20-way image classification set "split_data" from GitHub (sepehrtaji-dev/Laliga_teams_logo_CNN); label vocabulary: Athletic Bilbao, Atletico Madrid, Barcelona, Celta Vigo, Deportivo Alaves, Espanyol, Getafe, Girona, Las Palmas, Leganes, Mallorca, Osasuna, Rayo Vallecano, Real Betis, Real Madrid, Real Sociedad, Real Valladolid, Sevilla, Valencia, Villarreal.

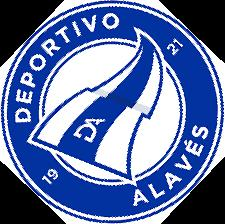
Label: Deportivo Alaves

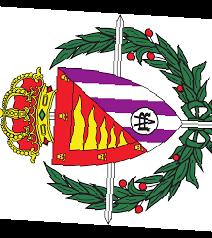
Label: Real Valladolid

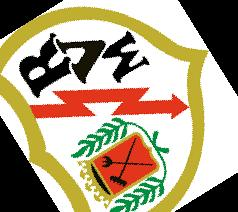
Label: Rayo Vallecano

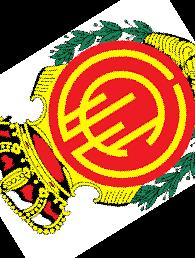
Label: Mallorca

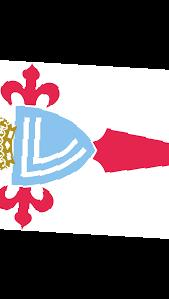
Label: Celta Vigo

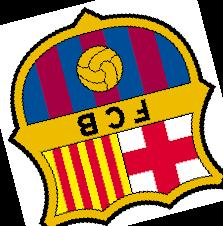
Label: Barcelona
